Run: headless pygame with SDL's dummy video driver; simulated clock (each Clock.tick advances the game by its frame time, no real sleeping); random seed 0; keys injected as events and as key.get_pressed() state; no mouse input.
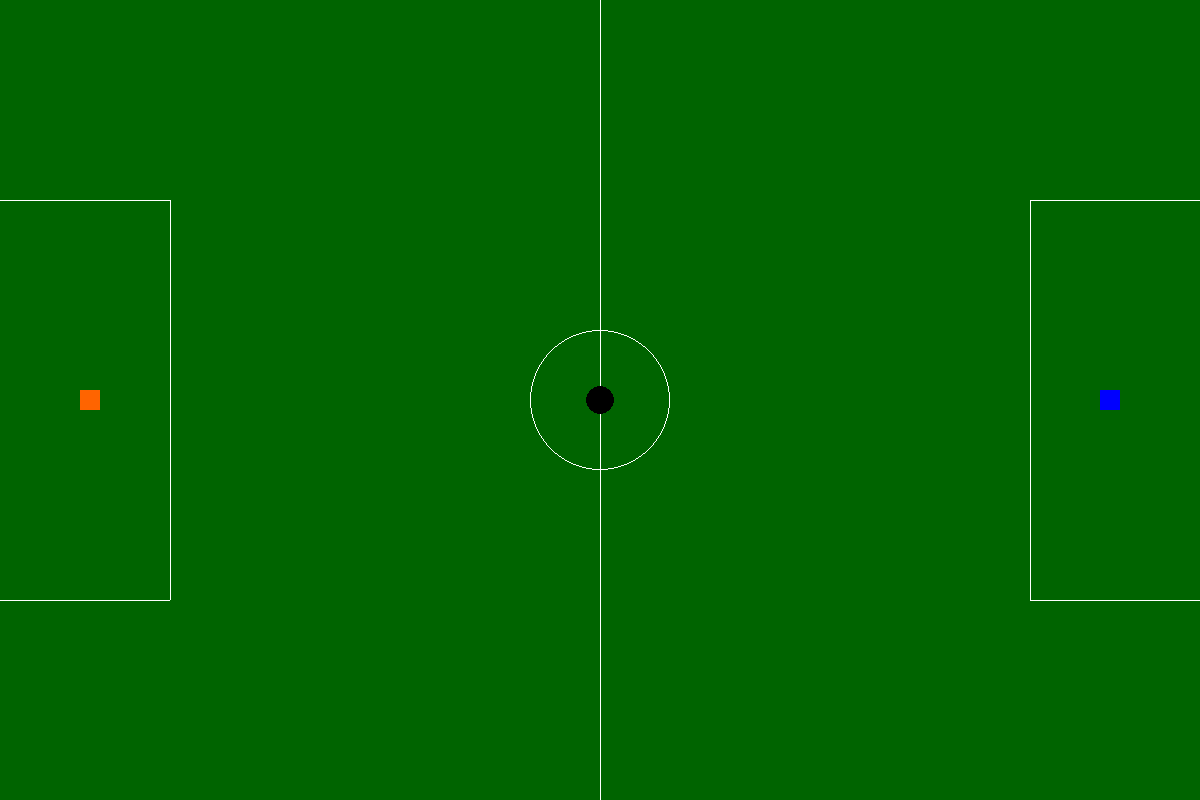
Frame 1 of 4 · flips 1–60 · no input
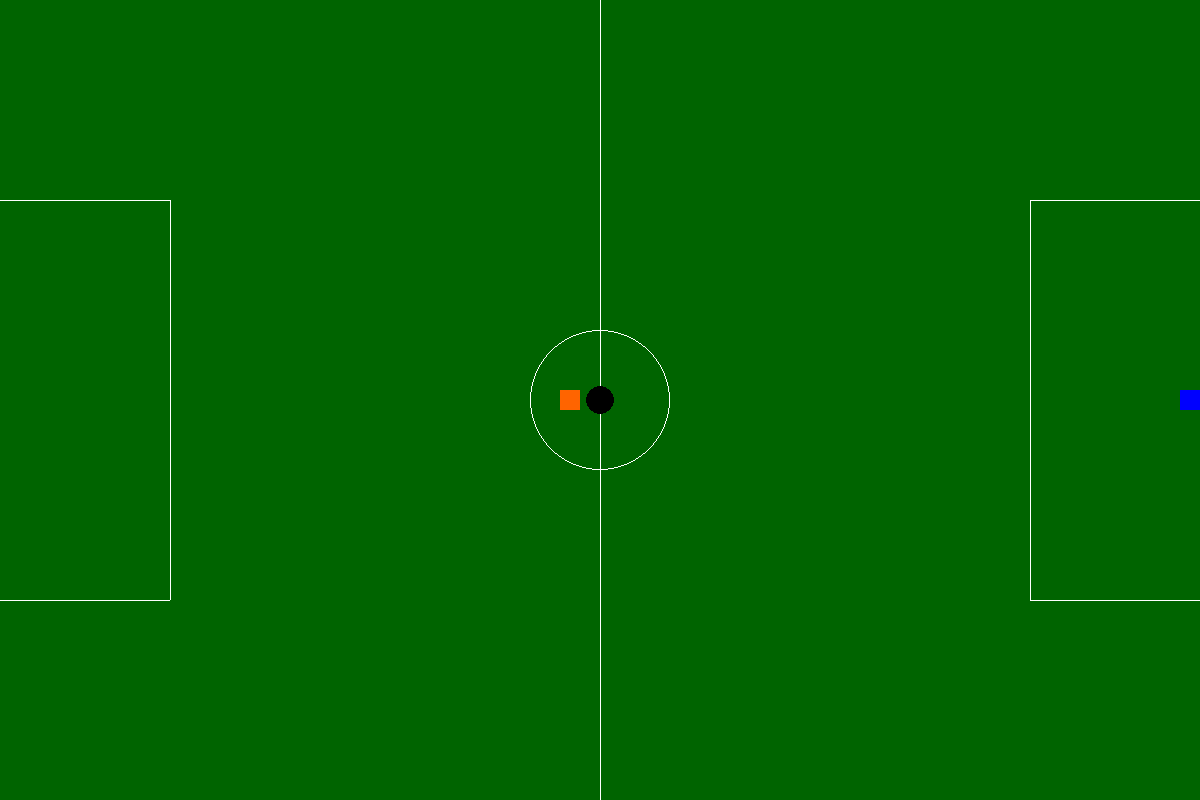
Frame 2 of 4 · flips 61–180 · tapped SPACE, RETURN · held RIGHT (→), D
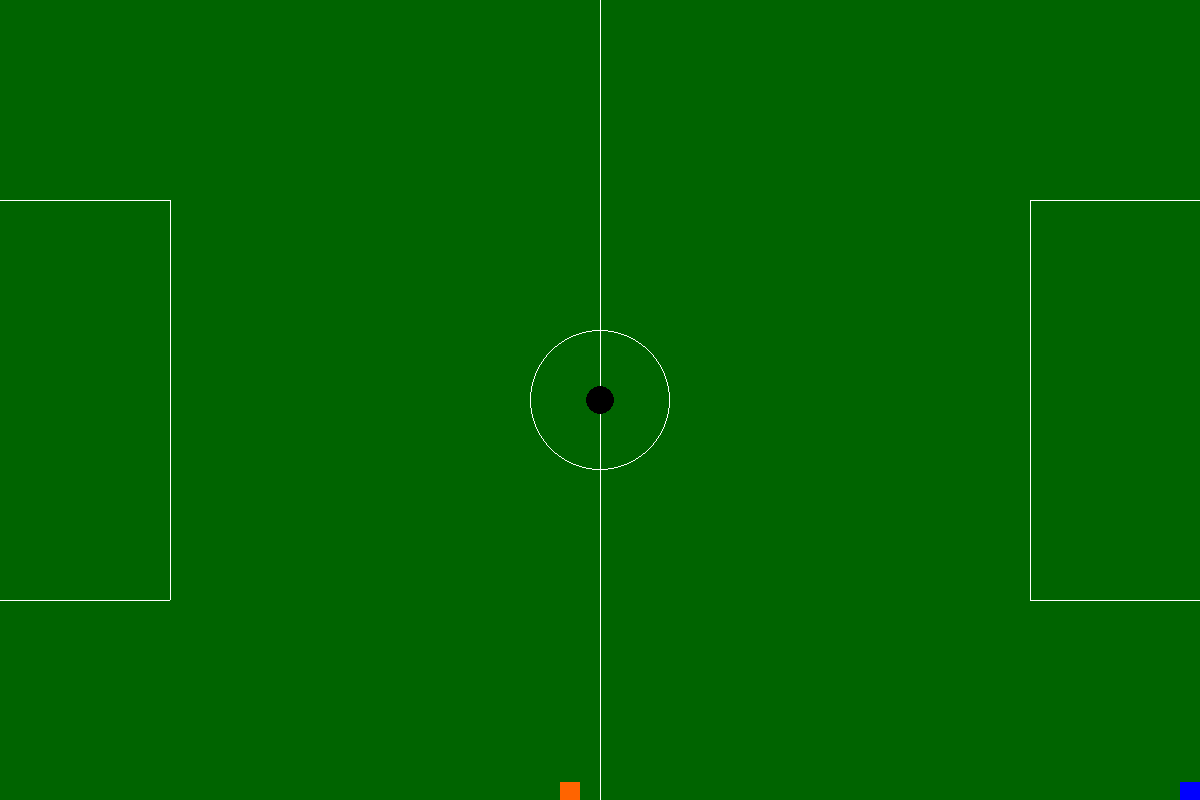
Frame 3 of 4 · flips 181–300 · held DOWN (↓), S
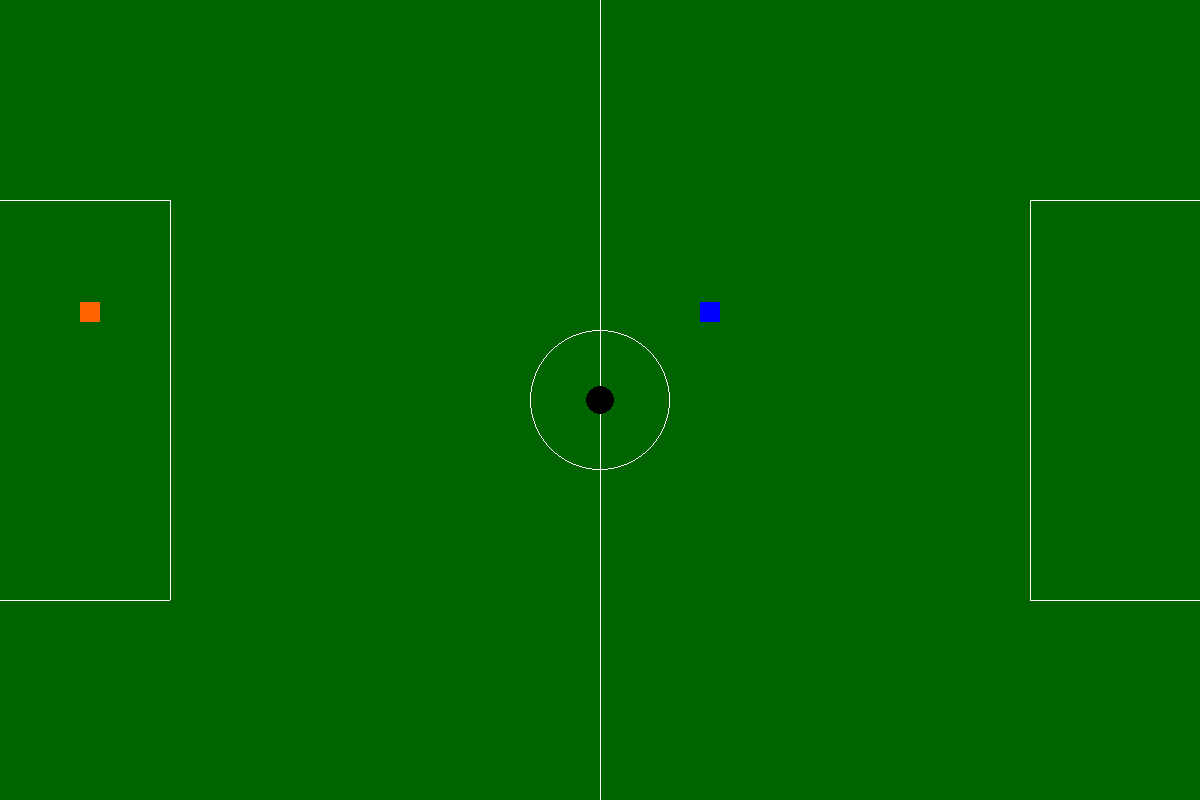
Frame 4 of 4 · flips 301–420 · held LEFT (←), A, UP (↑), W

The pygame program that drew these frames:

import pygame
from math import ceil

placarJ1 = 0
placarJ2 = 0

def main(): 
    pygame.init()
    largura = 1200
    altura = 800
    screen = pygame.display.set_mode((largura, altura))
    done = False
    is_blue = True
    t=largura//2 # X do centro do círculo
    k=altura//2 # Y do centro do círculo
    tj = 20 # Tamanho do Jogador
    x = [largura - largura//15 - tj, largura//15]
    y = [altura / 2 - tj//2 , altura / 2 - tj//2]
    vel = 4
    r = 14
    tb = r * 2

    clock = pygame.time.Clock()

    while not done:
        for event in pygame.event.get():
                if event.type == pygame.QUIT:
                        done = True
                if event.type == pygame.KEYDOWN and event.key == pygame.K_SPACE:
                        is_blue = not is_blue
        # Bola enconsta no lado esquerdo
        if(t - r < 0):
            if(not(t - r < 0 and k > altura//4 and k < 3 * altura//4)):
                t = r
        # Bola encosta no lado direito
        if(t + r > largura):
            if(not(t + r > largura and k > altura//4 and k < 3 * altura // 4)):
                t = largura - (r * 3) // 2
        # Bola encosta no teto
        if(k - r < 0):
            k = r
        # Bola encosta no chão
        if(k + r > altura):
            k = altura - (r * 3) // 2
        
        distX = abs(x[0] - x[1])
        distY = abs(y[0] - y[1])
        if(x[0] < t):
            distTX = (t - r) - (x[0] + tj)
        else:
            distTX = x[0] - (t + r)
        if(x[1] < t):
            distTX1 = (t - r) - (x[1] + tj)
        else:
           distTX1 = x[1] - (t + r)
        if(y[0] > k):
            distTY = y[0] - (k + r)
        else:
            distTY = (k - r) - (y[0] + tj) 
        if(y[1] > k):
            distTY1 = y[1] - (k + r)
        else:
            distTY1 = (k - r) - (y[1] + tj)
        pressed = pygame.key.get_pressed()
        # Movimento dos Jogadores (J1 e J2)
        if pressed[pygame.K_UP]:
            if(not(distX <= tj and abs(y[0] - vel - y[1]) <= tj and y[0] > y[1]) and (not(y[0] <= 0))):
                y[0] -= vel
        if pressed[pygame.K_DOWN]:
            if(not(distX <= tj and abs(y[0] + vel - y[1]) <= tj and y[0] < y[1]) and (not(y[0]+tj >= altura))):
                y[0] += vel
        if pressed[pygame.K_LEFT]:
            if(not(abs(x[0] - vel - x[1]) <= tj and distY <= tj and x[0] > x[1]) and (not(x[0] <= 0))):
                x[0] -= vel
        if pressed[pygame.K_RIGHT]:
            if(not(abs(x[0] + vel - x[1]) <= tj and distY <= tj and x[0] < x[1]) and (not(x[0] + tj >= largura))):
                x[0] += vel
        if pressed[pygame.K_w]:
            if(not(distX <= tj and abs(y[0] - (y[1] - vel)) <= tj and y[1] > y[0]) and (not(y[1] <= 0))):
                y[1] -= vel
        if pressed[pygame.K_s]:
            if(not(distX <= tj and abs(y[0] - (y[1] + vel)) <= tj and y[1] < y[0]) and (not(y[1]+tj >= altura))):
                y[1] += vel
        if pressed[pygame.K_a]:
            if(not(abs(x[0] - (x[1] - vel)) <= tj and distY <= tj and x[1] > x[0]) and (not(x[1] <= 0))):
                x[1] -= vel
        if pressed[pygame.K_d]:
            if(not(abs(x[0] - (x[1] + vel)) <= tj and distY <= tj and x[1] < x[0]) and (not(x[1]+tj >= largura))):
                x[1] += vel
        # Movimento da Bola
        velBola = ceil(vel)
        # Movimento da Bola pra Direita (J1)
        if(distTX<=0 and x[0]<t and distTY <= -4):
            t += velBola
        # Movimento da Bola pra Esquerda (J1)
        if(distTX<=0 and x[0]>t and distTY <= -4):
            t -= velBola
        # Movimento da Bola pra Direita (J2)
        if(distTX1<=0 and x[1]<t and distTY1 <= -4):
            t += velBola
        # Movimento da Bola pra Esquerda (J2)
        if(distTX1<=0 and x[1]>t and distTY1 <= -4):
            t -= velBola
        # Movimento da Bola pra Baixo (J1)
        if(distTY<=0 and y[0]<k and distTX <= -4):
            k += velBola
        # Movimento da Bola pra Cima (J1)
        if(distTY<=0 and y[0]>k and distTX <= -4):
            k -= velBola
        # Movimento da Bola pra Baixo (J2)
        if(distTY1 <= 0 and y[1]<k and distTX1 <= -4):
            k += velBola
        # Movimento da Bola pra Cima (J2)
        if(distTY1 <= 0 and y[1]>k and distTX1 <= -4):
            k -= velBola
        # Gol do J2
        if(t + r > largura and k > altura//4 and k < 3 * altura // 4):
            print("GOL DO CAIO")
            global placarJ2
            placarJ2 += 1
            return main()
        # Gol do J1
        if(t - r < 0 and k > altura//4 and k < 3 * altura // 4):
            print("GOL DO MAGNUS")
            global placarJ1
            placarJ1 += 1
            return main()
        # Ferramenta de Debug
        if pressed[pygame.K_o]:
            print("jogador 1: ", distTX, distTY, "jogador 2: ", distTX1, distTY1 , t , k)
        screen.fill((0, 0, 0))
        if is_blue:
            blue = (0, 0, 255)
            black = (0,0,0)
            orange = (255, 100, 0)
            white = (255,255,255)
            darkGreen = (0,100,0)
        # Gramado
        pygame.draw.rect(screen,darkGreen,pygame.Rect(0,0,largura,altura))
        # Círcunferência Central
        pygame.draw.circle(screen,white,[largura//2,altura//2],70,1)
        # Linha Central
        pygame.draw.rect(screen,white,pygame.Rect(largura//2,0,1,altura))
        # Área Esquerda
        pygame.draw.rect(screen,white,pygame.Rect(0,altura//4,170,1))
        pygame.draw.rect(screen,white,pygame.Rect(0,3 * altura//4,170,1))
        pygame.draw.rect(screen,white,pygame.Rect(170,altura//4,1,altura//2))
        # Área Direita
        pygame.draw.rect(screen,white,pygame.Rect(largura - 170,altura//4,170,1))
        pygame.draw.rect(screen,white,pygame.Rect(largura - 170,3 * altura//4,170,1))
        pygame.draw.rect(screen,white,pygame.Rect(largura - 170,altura//4,1,altura//2))
        # Jogadores de Futebol
        pygame.draw.rect(screen, blue, pygame.Rect(x[0], y[0], tj, tj))
        pygame.draw.rect(screen, orange, pygame.Rect(x[1], y[1], tj, tj))
        # Bola
        pygame.draw.circle(screen, black, [t,k], r)
        
        pygame.display.flip()
        clock.tick(60)

main()
    
